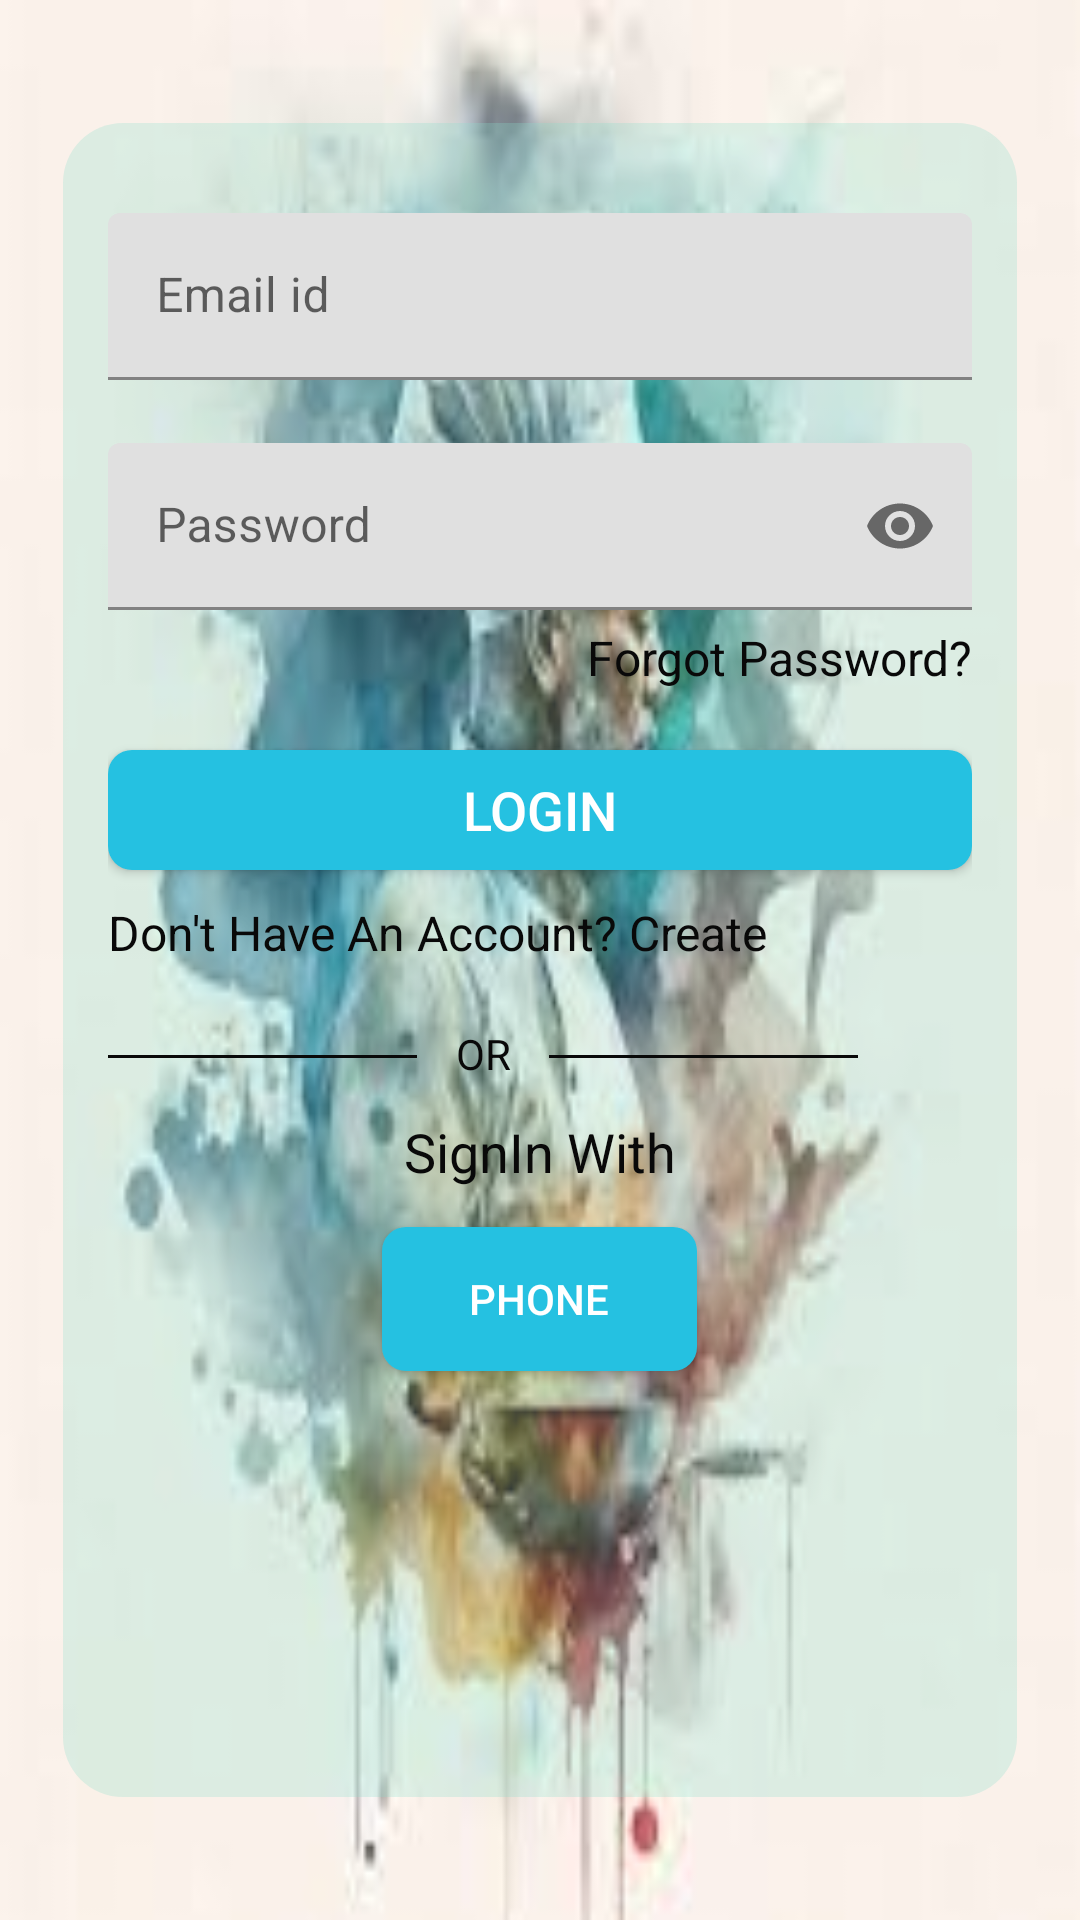

Here is an Android app screen rendered from its layout file. Give the layout XML and the strings, colors and styles it references.
<!-- AndroidManifest.xml: application theme Theme.TableSalt -->
<!-- res/layout/activity_cheflogin.xml -->
<?xml version="1.0" encoding="utf-8"?>
<androidx.constraintlayout.widget.ConstraintLayout xmlns:android="http://schemas.android.com/apk/res/android"
    xmlns:app="http://schemas.android.com/apk/res-auto"
    xmlns:tools="http://schemas.android.com/tools"
    android:layout_width="match_parent"
    android:layout_height="match_parent"
    android:background="@drawable/chefbgpotrait"
    tools:context=".Cheflogin">

    <LinearLayout

        android:id="@+id/linearlayout"
        android:layout_width="318dp"
        android:layout_height="558dp"
        android:layout_marginLeft="60dp"
        android:layout_marginRight="60dp"
        android:background="@drawable/btngreen"
        android:orientation="vertical"
        android:padding="15dp"
        app:layout_constraintBottom_toBottomOf="parent"
        app:layout_constraintEnd_toEndOf="parent"
        app:layout_constraintStart_toStartOf="parent"
        app:layout_constraintTop_toTopOf="parent">

        <com.google.android.material.textfield.TextInputLayout
            android:id="@+id/Lemail"
            android:layout_width="match_parent"
            android:layout_height="wrap_content"
            android:layout_marginTop="15dp"
            android:paddingBottom="10dp">

            <com.google.android.material.textfield.TextInputEditText
                android:layout_width="match_parent"
                android:layout_height="wrap_content"
                android:drawableLeft="@drawable/baseline_email_24"
                android:drawablePadding="10dp"
                android:hint="Email id"
                android:inputType="textEmailAddress" />
        </com.google.android.material.textfield.TextInputLayout>

        <com.google.android.material.textfield.TextInputLayout
            android:id="@+id/Lpassword"
            android:layout_width="match_parent"
            android:layout_height="wrap_content"
            android:layout_marginTop="11dp"
            android:paddingBottom="5dp"
            app:passwordToggleEnabled="true">

            <com.google.android.material.textfield.TextInputEditText
                android:layout_width="match_parent"
                android:layout_height="wrap_content"
                android:drawablePadding="10dp"
                android:hint="Password"
                android:inputType="textPassword" />
        </com.google.android.material.textfield.TextInputLayout>

        <TextView
            android:id="@+id/forgotpass"
            android:layout_width="match_parent"
            android:layout_height="wrap_content"
            android:gravity="end"
            android:text="Forgot Password?"
            android:textColor="#090909"
            android:textSize="16sp" />

        <Button
            android:id="@+id/button4"
            android:layout_width="match_parent"
            android:layout_height="40dp"
            android:layout_marginTop="20dp"
            android:background="@drawable/btnblue"
            android:text="Login"
            android:textColor="#FFFF"
            android:textSize="18sp" />

        <TextView
            android:id="@+id/textView3"
            android:layout_width="match_parent"
            android:layout_height="wrap_content"
            android:layout_gravity="center"
            android:layout_marginTop="10dp"
            android:text="Don't Have An Account? Create"
            android:textColor="#090909"
            android:textSize="16sp" />

        <LinearLayout
            android:layout_width="match_parent"
            android:layout_height="wrap_content"
            android:layout_marginTop="10dp"
            android:orientation="horizontal">

            <TableRow
                android:id="@+id/hr"
                android:layout_width="103dp"
                android:layout_height="1dp"
                android:layout_marginTop="20dp"
                android:background="#090909" />

            <TextView
                android:id="@+id/OR"
                android:layout_width="44dp"
                android:layout_height="wrap_content"
                android:layout_marginTop="10dp"
                android:text="OR"
                android:textAlignment="center"
                android:textColor="#090909" />

            <TableRow
                android:id="@+id/dr"
                android:layout_width="103dp"
                android:layout_height="1dp"
                android:layout_marginTop="20dp"
                android:background="#090909" />
        </LinearLayout>

        <TextView
            android:id="@+id/signphone"
            android:layout_width="match_parent"
            android:layout_height="wrap_content"
            android:layout_gravity="center"
            android:layout_marginTop="11dp"
            android:text="SignIn With"
            android:textAlignment="center"
            android:textColor="#090909"
            android:textSize="18sp" />

        <Button
            android:id="@+id/btnphone"
            android:layout_width="105dp"
            android:layout_height="wrap_content"
            android:layout_gravity="center"
            android:layout_marginTop="13dp"
           android:background="@drawable/btnblue"
            android:drawableLeft="@drawable/phonewhite"
            android:padding="10dp"
            android:text="Phone"
            android:textColor="#FFFF" />
    </LinearLayout>

</androidx.constraintlayout.widget.ConstraintLayout>
<!-- resources referenced by this layout -->
<resources>
  <!-- drawable btnblue (drawable) -->
  <shape xmlns:android="http://schemas.android.com/apk/res/android">
      <solid android:color="#25C1E1"/>
      <corners android:radius="8dp"/>
  </shape>
  <!-- drawable btngreen (drawable) -->
  <?xml version="1.0" encoding="utf-8"?>
  <shape xmlns:android="http://schemas.android.com/apk/res/android">
      <solid android:color="#4588DDCA"/>
      <corners android:radius="20dp"/>
  </shape>
  <!-- drawable chefbgpotrait: jpg bitmap (drawable, 7513 bytes) -->
  <style name="Theme.TableSalt" parent="Theme.MaterialComponents.DayNight.DarkActionBar">
          
          <item name="colorPrimary">@color/purple_500</item>
          <item name="colorPrimaryVariant">@color/purple_700</item>
          <item name="colorOnPrimary">@color/white</item>
          
          <item name="colorSecondary">@color/teal_200</item>
          <item name="colorSecondaryVariant">@color/teal_700</item>
          <item name="colorOnSecondary">@color/black</item>
          
          <item name="android:statusBarColor">?attr/colorPrimaryVariant</item>
          
      </style>
  <!-- not gathered from this repository: default colours our renderer supplied (Android Studio template values) -->
  <color name="purple_500">#FF6200EE</color>
  <color name="purple_700">#FF3700B3</color>
  <color name="teal_200">#FF03DAC5</color>
  <color name="teal_700">#FF018786</color>
  <color name="black">#FF000000</color>
  <color name="white">#FFFFFFFF</color>
</resources>
